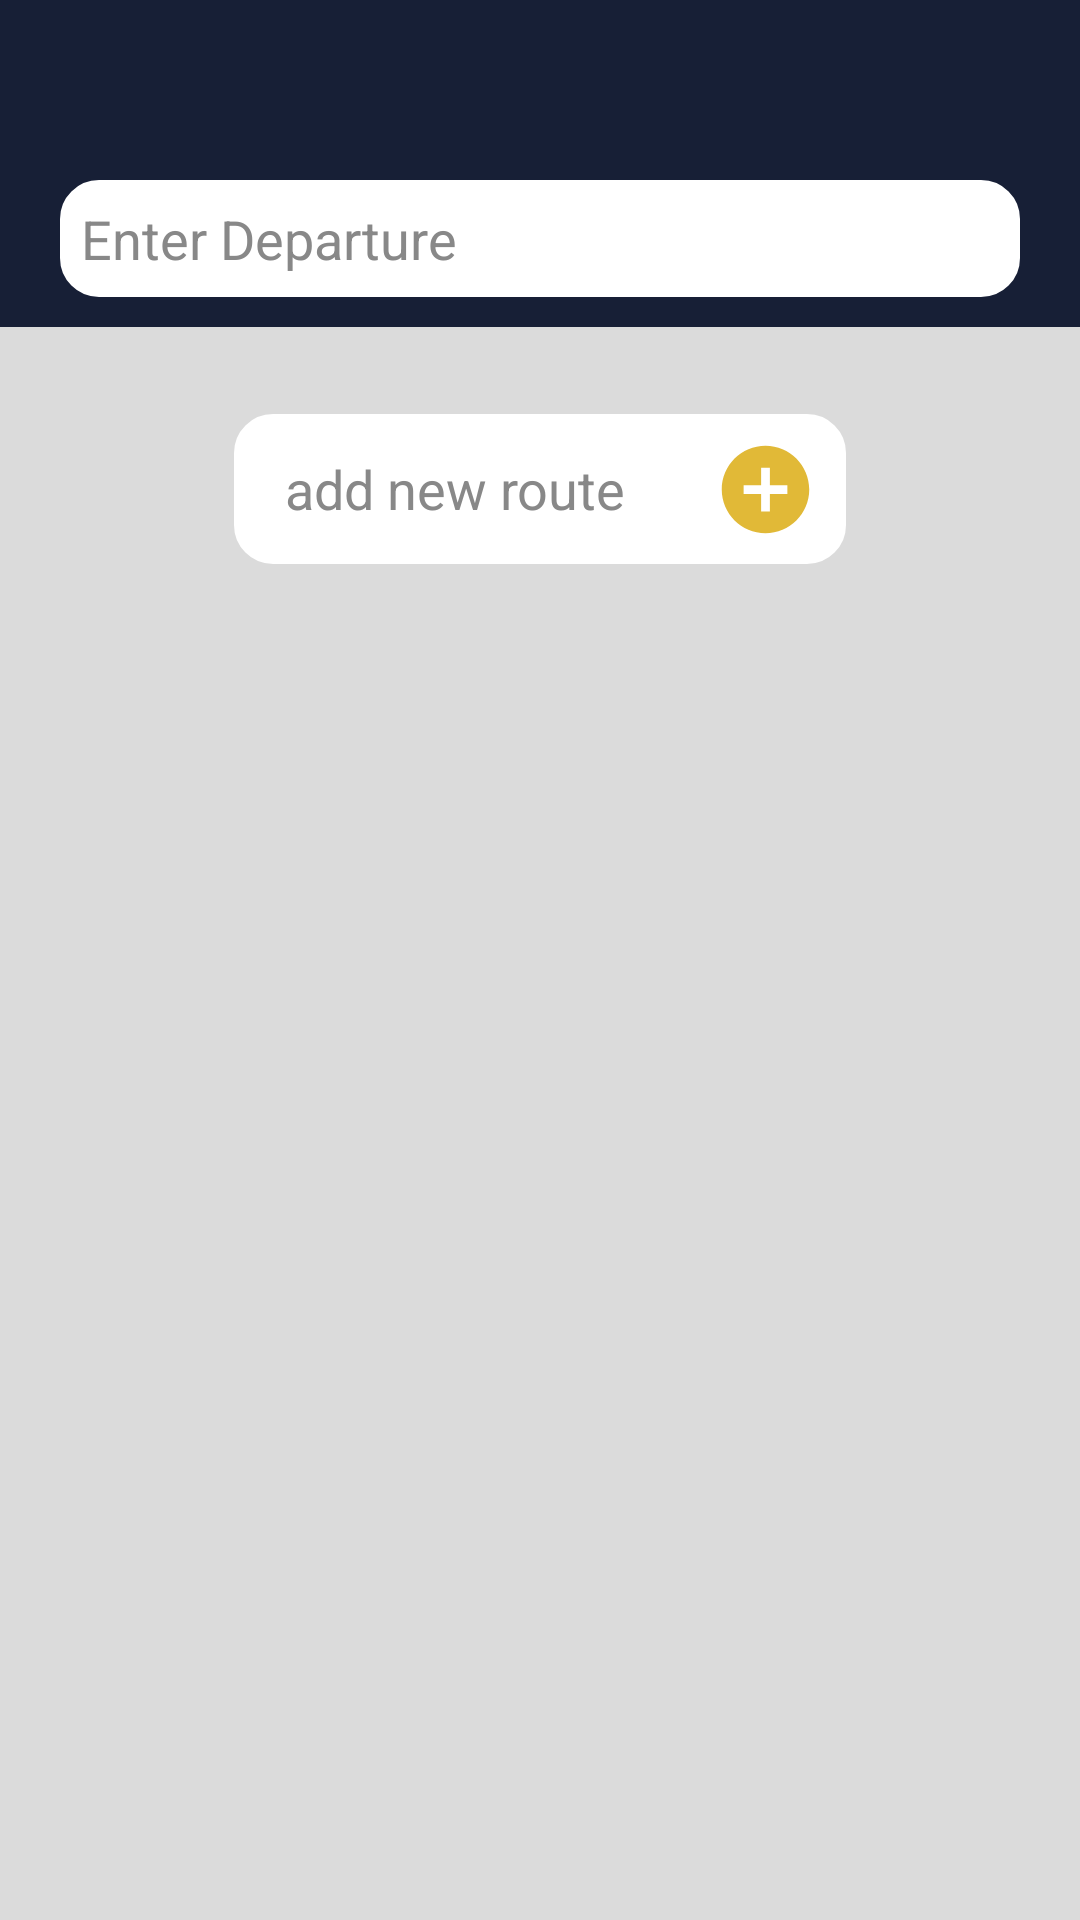

Reconstruct the res/layout file that produces this screen, plus the resources it refers to.
<!-- AndroidManifest.xml: application theme Theme.BusBookingApplication -->
<!-- res/layout/fragment_select_route.xml -->
<?xml version="1.0" encoding="utf-8"?>
<LinearLayout xmlns:android="http://schemas.android.com/apk/res/android"
    xmlns:tools="http://schemas.android.com/tools"
    android:layout_width="match_parent"
    android:layout_height="match_parent"
    android:orientation="vertical"
    android:background="@color/my_bckground"
    tools:context=".users.routeManager.routeManagerFragment.TimeTableManage.SelectRoute">

    
    <LinearLayout
        android:layout_width="match_parent"
        android:layout_height="wrap_content"
        android:orientation="vertical"
        android:paddingTop="60dp"
        android:paddingBottom="10dp"
        android:background="@color/main">
        <LinearLayout
            android:layout_width="match_parent"
            android:layout_height="wrap_content"
            android:orientation="horizontal"
            android:gravity="center_vertical"
            android:layout_marginHorizontal="20dp"
            android:background="@drawable/menu_items_background">
            <ImageView
                android:layout_width="wrap_content"
                android:layout_height="25dp"
                android:src="@drawable/iconsearch"/>
            <EditText
                android:id="@+id/searchRoute"
                android:layout_width="wrap_content"
                android:layout_height="match_parent"
                android:inputType="text"
                android:layout_weight="1"
                android:hint="Enter Departure"
                android:textColorHint="@color/hint_text"
                android:background="@color/transparent"
                android:textColor="@color/dark_text"/>
        </LinearLayout>
    </LinearLayout>

    <ScrollView
        android:layout_width="match_parent"
        android:layout_height="wrap_content">
        <LinearLayout
            android:layout_width="match_parent"
            android:layout_height="wrap_content"
            android:orientation="vertical">
            <androidx.recyclerview.widget.RecyclerView
                android:id="@+id/routeList"
                android:layout_width="match_parent"
                android:layout_height="match_parent"
                android:background="@color/my_bckground"
                android:padding="7dp"/>

            <TextView
                android:id="@+id/hide"
                android:layout_width="match_parent"
                android:layout_height="wrap_content"
                android:textSize="18sp"
                android:textColor="@color/dark_text"
                android:textAlignment="center"
                android:layout_marginTop="10dp"
                android:visibility="gone"/>
            <LinearLayout
                android:layout_width="wrap_content"
                android:layout_height="50dp"
                android:orientation="horizontal"
                android:layout_marginVertical="15dp"
                android:layout_gravity="center"
                android:background="@drawable/menu_items_background">
                <EditText
                    android:id="@+id/addRoute"
                    android:layout_width="150dp"
                    android:layout_height="50dp"
                    android:layout_gravity="center"
                    android:paddingStart="10dp"
                    android:textColor="@color/dark_text"
                    android:textColorHint="@color/hint_text"
                    android:hint="add new route"
                    android:background="@color/transparent"/>
                <ImageButton
                    android:id="@+id/addRouteButton"
                    android:layout_width="40dp"
                    android:layout_height="50dp"
                    android:background="@color/transparent"
                    android:layout_gravity="center"
                    android:src="@drawable/baseline_add_circle_24"/>
            </LinearLayout>
        </LinearLayout>
    </ScrollView>

</LinearLayout>
<!-- resources referenced by this layout -->
<resources>
  <color name="dark_text">#242424</color>
  <color name="hint_text">#888888</color>
  <color name="main">#171f36</color>
  <color name="my_bckground">#dbdbdb</color>
  <color name="transparent">#00FFFFFF</color>
  <!-- drawable baseline_add_circle_24 (drawable) -->
  <vector xmlns:android="http://schemas.android.com/apk/res/android" android:height="35dp" android:tint="#E1B937" android:viewportHeight="24" android:viewportWidth="24" android:width="35dp">
        
      <path android:fillColor="@android:color/white" android:pathData="M12,2C6.48,2 2,6.48 2,12s4.48,10 10,10 10,-4.48 10,-10S17.52,2 12,2zM17,13h-4v4h-2v-4L7,13v-2h4L11,7h2v4h4v2z"/>
      
  </vector>
  <!-- drawable menu_items_background (drawable) -->
  <?xml version="1.0" encoding="utf-8"?>
  <shape xmlns:android="http://schemas.android.com/apk/res/android">
      <solid android:color="@color/white"/> 
      <corners android:radius="12dp"/> 
      <stroke android:width="2dp" android:color="@color/white"/> 
      <padding android:left="7dp" android:top="7dp" android:right="7dp" android:bottom="7dp"/> 
  </shape>
  <style name="Theme.BusBookingApplication" parent="Base.Theme.BusBookingApplication" />
  <color name="white">#FFFFFFFF</color>
  <style name="Base.Theme.BusBookingApplication" parent="Theme.Material3.DayNight.NoActionBar">
          
          
      </style>
</resources>
